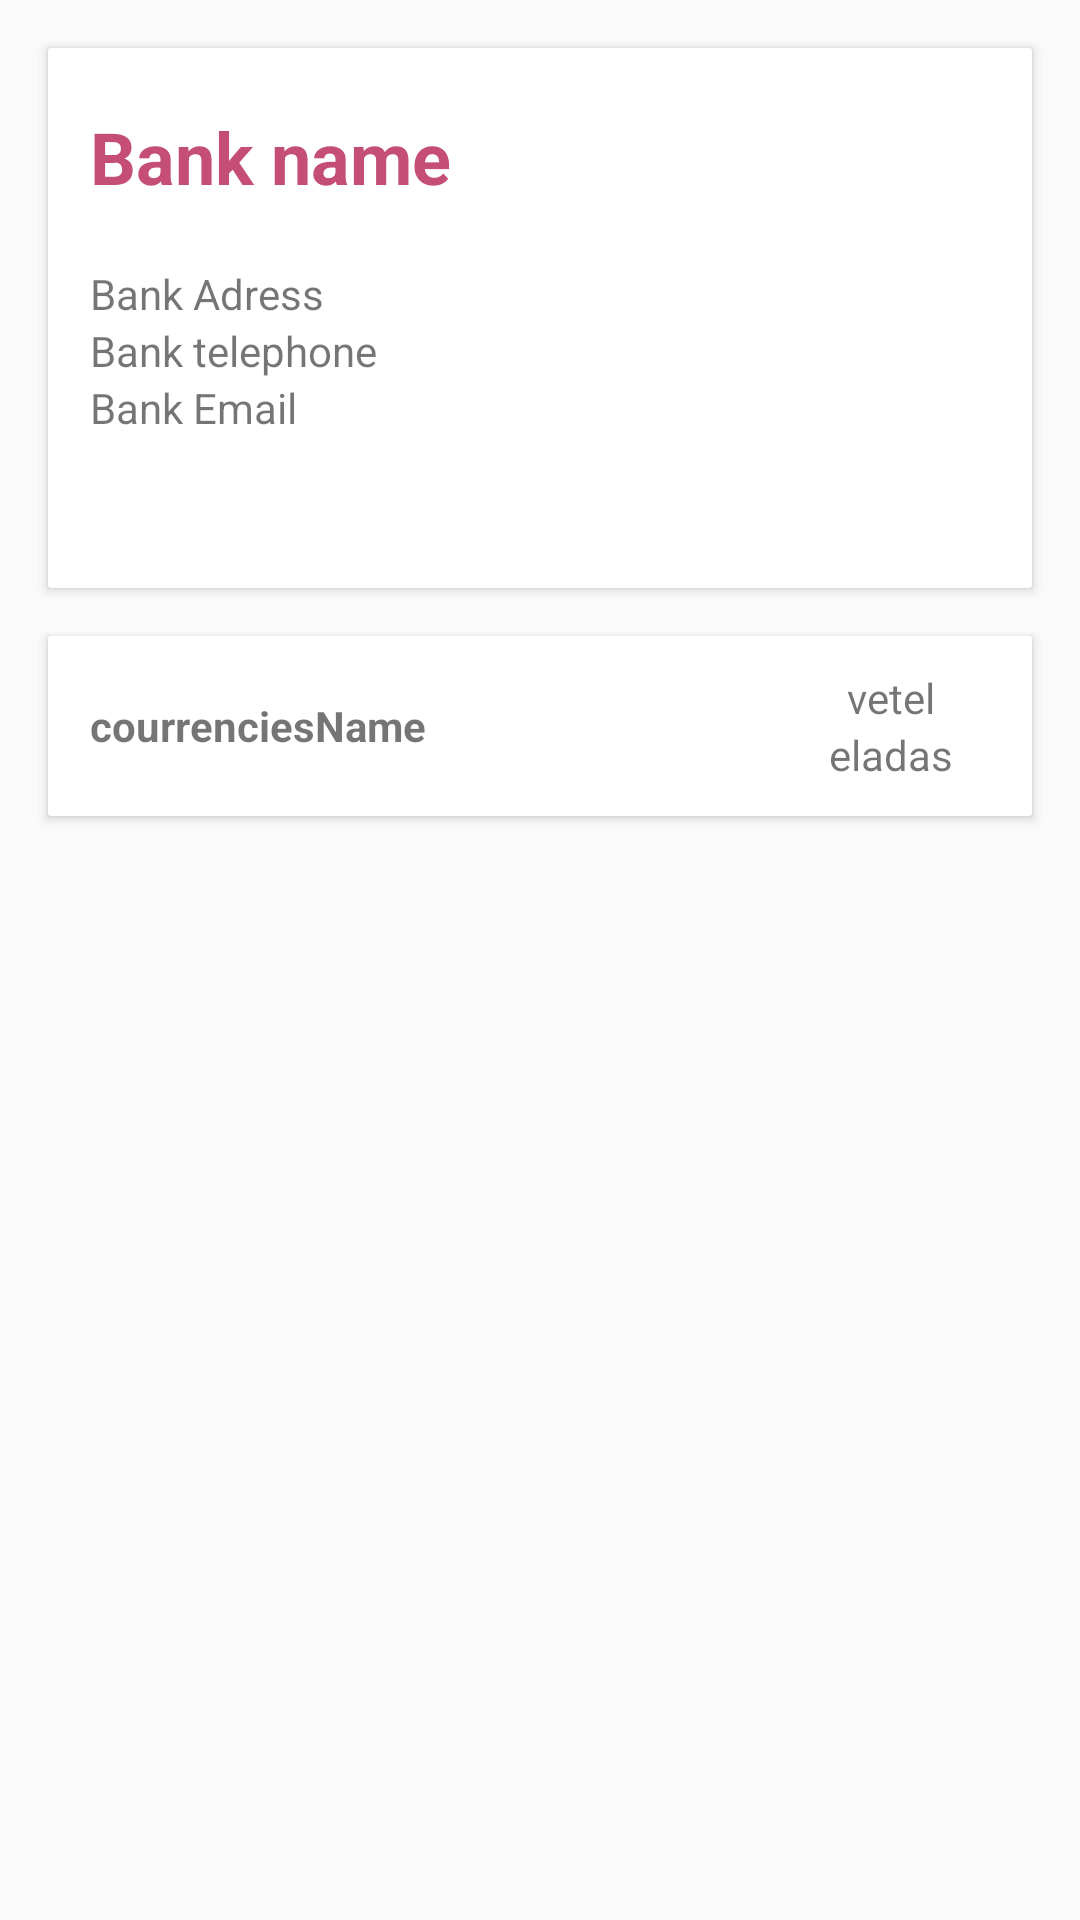

This screen was rendered from an Android layout file. Write that file and the resources it references.
<!-- AndroidManifest.xml: application theme AppTheme -->
<!-- res/layout/header_card_view.xml -->
<?xml version="1.0" encoding="utf-8"?>
<LinearLayout xmlns:android="http://schemas.android.com/apk/res/android"
    android:orientation="vertical" android:layout_width="match_parent"
    android:layout_height="match_parent">

    <android.support.v7.widget.CardView
        xmlns:card_view="http://schemas.android.com/apk/res-auto"
        android:id="@+id/cardInfoBank"
        android:layout_margin="16dp"
        android:layout_gravity="center"
        android:layout_width="match_parent"
        android:layout_height="180dp"
        card_view:cardCornerRadius="1dp">

        <LinearLayout
            android:layout_width="match_parent"
            android:layout_height="wrap_content"
            android:layout_marginLeft="@dimen/bank_info_home_fragment"
            android:orientation="vertical">

            <TextView
                android:id="@+id/bankNameHeader"
                android:layout_width="match_parent"
                android:layout_height="wrap_content"
                android:textColor="@color/color_floating_button"
                android:textStyle="bold"
                android:layout_marginTop="20dp"
                android:layout_marginBottom="20dp"
                android:textSize="@dimen/bank_name_size"
                android:text="Bank name"/>

            <TextView
                android:id="@+id/bankAdressHeader"
                android:layout_width="match_parent"
                android:layout_height="wrap_content"
                android:text="Bank Adress"/>

            <TextView
                android:id="@+id/bankPhoneNumberHeader"
                android:layout_width="match_parent"
                android:layout_height="wrap_content"
                android:text="Bank telephone"/>

            <TextView
                android:id="@+id/bankEmailHeader"
                android:layout_width="match_parent"
                android:layout_height="wrap_content"
                android:text="Bank Email"/>

        </LinearLayout>

    </android.support.v7.widget.CardView>

    <android.support.v7.widget.CardView
        xmlns:card_view="http://schemas.android.com/apk/res-auto"
        android:id="@+id/cardSablonCurrencies"
        android:layout_gravity="center"
        android:layout_marginRight="16dp"
        android:layout_marginLeft="16dp"
        android:layout_marginBottom="16dp"
        android:layout_width="match_parent"
        android:layout_height="60dp"
        card_view:cardCornerRadius="1dp">

        <LinearLayout
            android:layout_width="match_parent"
            android:layout_height="match_parent"
            android:orientation="horizontal">

            <LinearLayout
                android:layout_width="match_parent"
                android:layout_height="match_parent"
                android:gravity="center"
                android:layout_marginLeft="@dimen/bank_info_home_fragment"
                android:layout_weight="1">

                <TextView
                    android:id="@+id/courrenciesNameSablon"
                    android:layout_width="match_parent"
                    android:layout_height="wrap_content"
                    android:textStyle="bold"
                    android:text="courrenciesName"/>

            </LinearLayout>

            <LinearLayout
                android:layout_width="match_parent"
                android:layout_height="match_parent"
                android:gravity="center"
                android:layout_marginLeft="70dp"
                android:layout_weight="1"
                android:orientation="vertical">

                <TextView
                    android:id="@+id/bidSablon"
                    android:layout_width="wrap_content"
                    android:layout_height="wrap_content"
                    android:text="vetel"/>

                <TextView
                    android:id="@+id/askSablon"
                    android:layout_width="wrap_content"
                    android:layout_height="wrap_content"
                    android:text="eladas"/>

            </LinearLayout>
        </LinearLayout>

    </android.support.v7.widget.CardView>

</LinearLayout>
<!-- resources referenced by this layout -->
<resources>
  <color name="color_floating_button">#c44e76</color>#
  <dimen name="bank_info_home_fragment">14dp</dimen>
  <dimen name="bank_name_size">24dp</dimen>
  <style name="AppTheme" parent="Theme.AppCompat.Light.DarkActionBar">
          
          <item name="colorPrimary">@color/colorPrimary</item>
          <item name="colorPrimaryDark">@color/colorPrimaryDark</item>
          <item name="colorAccent">@color/colorAccent</item>
          <item name="windowActionBar">false</item>
          <item name="windowNoTitle">true</item>
      </style>
  <color name="colorPrimary">#3F51B5</color>
  <color name="colorPrimaryDark">#34454d</color>
  <color name="colorAccent">#FF4081</color>
</resources>
